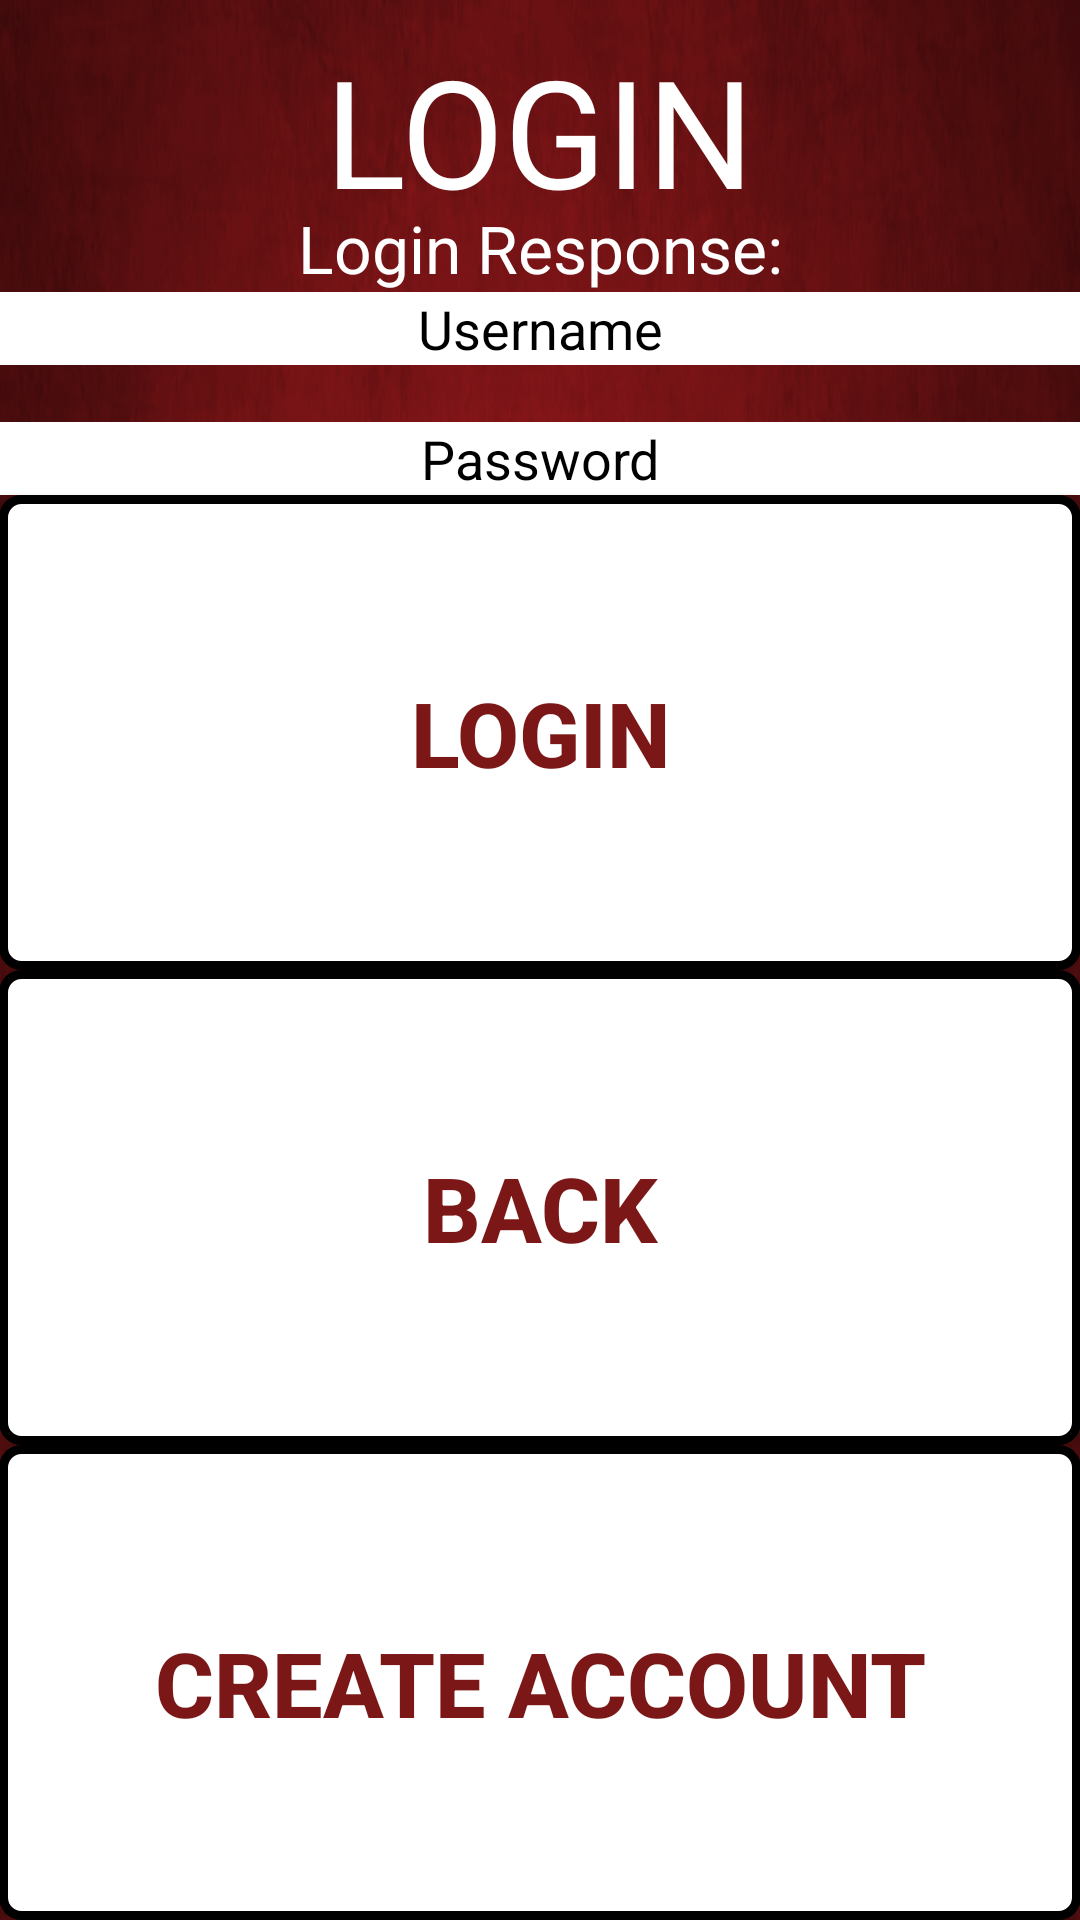

Android layout source for this screen:
<!-- AndroidManifest.xml: application theme AppTheme -->
<!-- res/layout/activity_login_page.xml -->
<LinearLayout xmlns:android="http://schemas.android.com/apk/res/android"
    xmlns:tools="http://schemas.android.com/tools"
    android:layout_width="match_parent"
    android:layout_height="match_parent"
    android:layout_gravity="center"
    android:background="@drawable/background"
    android:orientation="horizontal"
    android:paddingBottom="@dimen/activity_vertical_margin"
    android:paddingLeft="@dimen/activity_horizontal_margin"
    android:paddingRight="@dimen/activity_horizontal_margin"
    android:paddingTop="@dimen/activity_vertical_margin"
    tools:context=".MainActivity" >

    <LinearLayout
        android:orientation="vertical"
        android:layout_height="fill_parent"
        android:layout_width="fill_parent"
        android:id = "@+id/game"
        android:layout_weight="0"
        >
        <TextView
            android:id="@+id/textView1"
            android:layout_width="wrap_content"
            android:layout_height="58dp"
            android:layout_gravity="center_horizontal"
            android:layout_marginTop="10dp"
            android:text="LOGIN"
            android:textColor="#ffffff"
            android:textSize="50sp" />
        <TextView
            android:id="@+id/loginresponse"
            android:layout_width="match_parent"
            android:layout_height="wrap_content"
            android:gravity="center"
            android:text="@string/loginresponse"
            android:textAppearance="?android:attr/textAppearanceLarge"
            android:textColor="#ffffff" />

        <EditText
            android:layout_width="match_parent"
            android:layout_height="wrap_content"
            android:gravity="center"
            android:hint="Username"
            android:background="@color/white"
            android:textColorHint="#000000"
            android:id="@+id/usernameInput"
            />
        <TextView
            android:layout_width="match_parent"
            android:layout_height="wrap_content"
            android:gravity="center"
            />
        <EditText
            android:layout_width="match_parent"
            android:layout_height="wrap_content"
            android:gravity="center"
            android:hint="Password"
            android:background="@color/white"
            android:textColorHint="#000000"
            android:id="@+id/passwordInput"
            />


        <Button
            android:background="@drawable/gradientbutton"
            style="@style/button_text"
            android:layout_width="match_parent"
            android:layout_height="fill_parent"
            android:gravity="center"
            android:layout_weight="1"
            android:text="@string/login"
            android:textSize="30sp"
            android:onClick="login"
            />

        <Button
            android:background="@drawable/gradientbutton"
            style="@style/button_text"
            android:layout_width="match_parent"
            android:layout_height="fill_parent"
            android:gravity="center"
            android:layout_weight="1"
            android:text="@string/back"
            android:textSize="30sp"
            android:onClick="cancel"
            />

        <Button
            android:background="@drawable/gradientbutton"
            style="@style/button_text"
            android:layout_width="match_parent"
            android:layout_height="fill_parent"
            android:gravity="center"
            android:layout_weight="1"
            android:text="@string/createAccount"
            android:textSize="30sp"
            android:onClick="createAccount"
            />
    </LinearLayout>

    <LinearLayout
        android:orientation="vertical"
        android:layout_height="fill_parent"
        android:layout_width="fill_parent"
        android:background="@color/lightgrey"
        android:id = "@+id/options"
        android:layout_weight="1"
        >
        <TextView
            android:layout_width="match_parent"
            android:layout_height="0dp"
            android:layout_weight = ".5"/>
        <LinearLayout
            android:layout_width="match_parent"
            android:layout_height="0dp"
            android:layout_weight = ".2"
            android:orientation="horizontal">
            <TextView
                android:layout_width="0dp"
                android:layout_height="match_parent"
                android:layout_weight = "1"
                android:text = "Music"/>
            <ToggleButton
                android:layout_width="0dp"
                android:layout_height="match_parent"
                android:layout_weight="1"
                android:textOn="ON"
                android:textOff="OFF"
                android:id = "@+id/music"
                android:onClick = "musicToggleClicked"
                />
        </LinearLayout>
        <LinearLayout
            android:layout_width="match_parent"
            android:layout_height="0dp"
            android:layout_weight = ".2"
            android:orientation="horizontal">
            <TextView
                android:layout_width="0dp"
                android:layout_height="match_parent"
                android:layout_weight = "1"
                android:text = "Sound"/>
            <ToggleButton
                android:layout_width="0dp"
                android:layout_height="match_parent"
                android:layout_weight="1"
                android:textOn="ON"
                android:textOff="OFF"
                android:id = "@+id/sound"
                android:onClick = "soundToggleClicked"
                />
        </LinearLayout>
        <LinearLayout
            android:layout_width="match_parent"
            android:layout_height="0dp"
            android:layout_weight = ".2"
            android:orientation="horizontal">
            <TextView
                android:layout_width="0dp"
                android:layout_height="match_parent"
                android:layout_weight = "1"
                android:text = "Colorblind"/>
            <ToggleButton
                android:layout_width="0dp"
                android:layout_height="match_parent"
                android:layout_weight="1"
                android:textOn="ON"
                android:textOff="OFF"
                android:id = "@+id/colorblind"
                android:onClick = "colorblindToggleClicked"
                />
        </LinearLayout>
        <Spinner
            android:id="@+id/color_spinner"
            android:layout_width="match_parent"
            android:layout_height="0dp"
            android:layout_weight=".15"
            android:background="#FFFFFF" />
        <TextView
            android:layout_width="match_parent"
            android:layout_height="0dp"
            android:layout_weight = "1"/>


        <Button
            android:layout_width="wrap_content"
            android:layout_height="wrap_content"
            android:text="Back"
            android:onClick="optionsbackClicked"
            android:background="@android:drawable/btn_default"
            android:id="@+id/back"
            android:layout_weight=".1"
            android:layout_gravity="center_horizontal"/>
    </LinearLayout>
</LinearLayout>
<!-- resources referenced by this layout -->
<resources>
  <color name="lightgrey">#C0C0C0</color>
  <color name="white">#FFFFFF</color>
  <!-- drawable background: png bitmap (drawable-hdpi, 324752 bytes) -->
  <!-- drawable gradientbutton (drawable-hdpi) -->
  <?xml version="1.0" encoding="utf-8" ?>
  <selector xmlns:android="http://schemas.android.com/apk/res/android">
    <item android:state_pressed="true" >
      <shape>
        <solid
            android:color="#fcf8fb" />
        <stroke
            android:width="1dp"
            android:color="#FFFFFF" />
        <corners
            android:radius="6dp" />
        <padding
            android:left="10dp"
            android:top="10dp"
            android:right="10dp"
            android:bottom="10dp" />
      </shape>
    </item>
    <item>
      <shape>
        <gradient
            android:startColor="#FFFFFF"
            android:endColor="#FFFFFF"
            android:angle="270" />
        <stroke
            android:width="3dp"
            android:color="#000000" />
        <corners
            android:radius="6dp" />
        <padding
            android:left="10dp"
            android:top="10dp"
            android:right="10dp"
            android:bottom="10dp" />
      </shape>
    </item>
  </selector>
  <string name="back">Back</string>
  <string name="createAccount">Create Account</string>
  <string name="login">Login</string>
  <string name="loginresponse">Login Response: </string>
  <style name="button_text">
          <item name="android:layout_width">fill_parent</item>
          <item name="android:layout_height">wrap_content</item>
          <item name="android:textColor">#7B1716</item>
          <item name="android:gravity">center</item>
          <item name="android:layout_margin">0dp</item>
          <item name="android:textSize">30dp</item>
          <item name="android:textStyle">bold</item>
          <item name="android:shadowColor">#000000</item>
          <item name="android:shadowDx">1</item>
          <item name="android:shadowDy">1</item>
          <item name="android:shadowRadius">0</item>
      </style>
  <style name="AppTheme" parent="Theme.AppCompat.Light.DarkActionBar">
          
      </style>
</resources>
